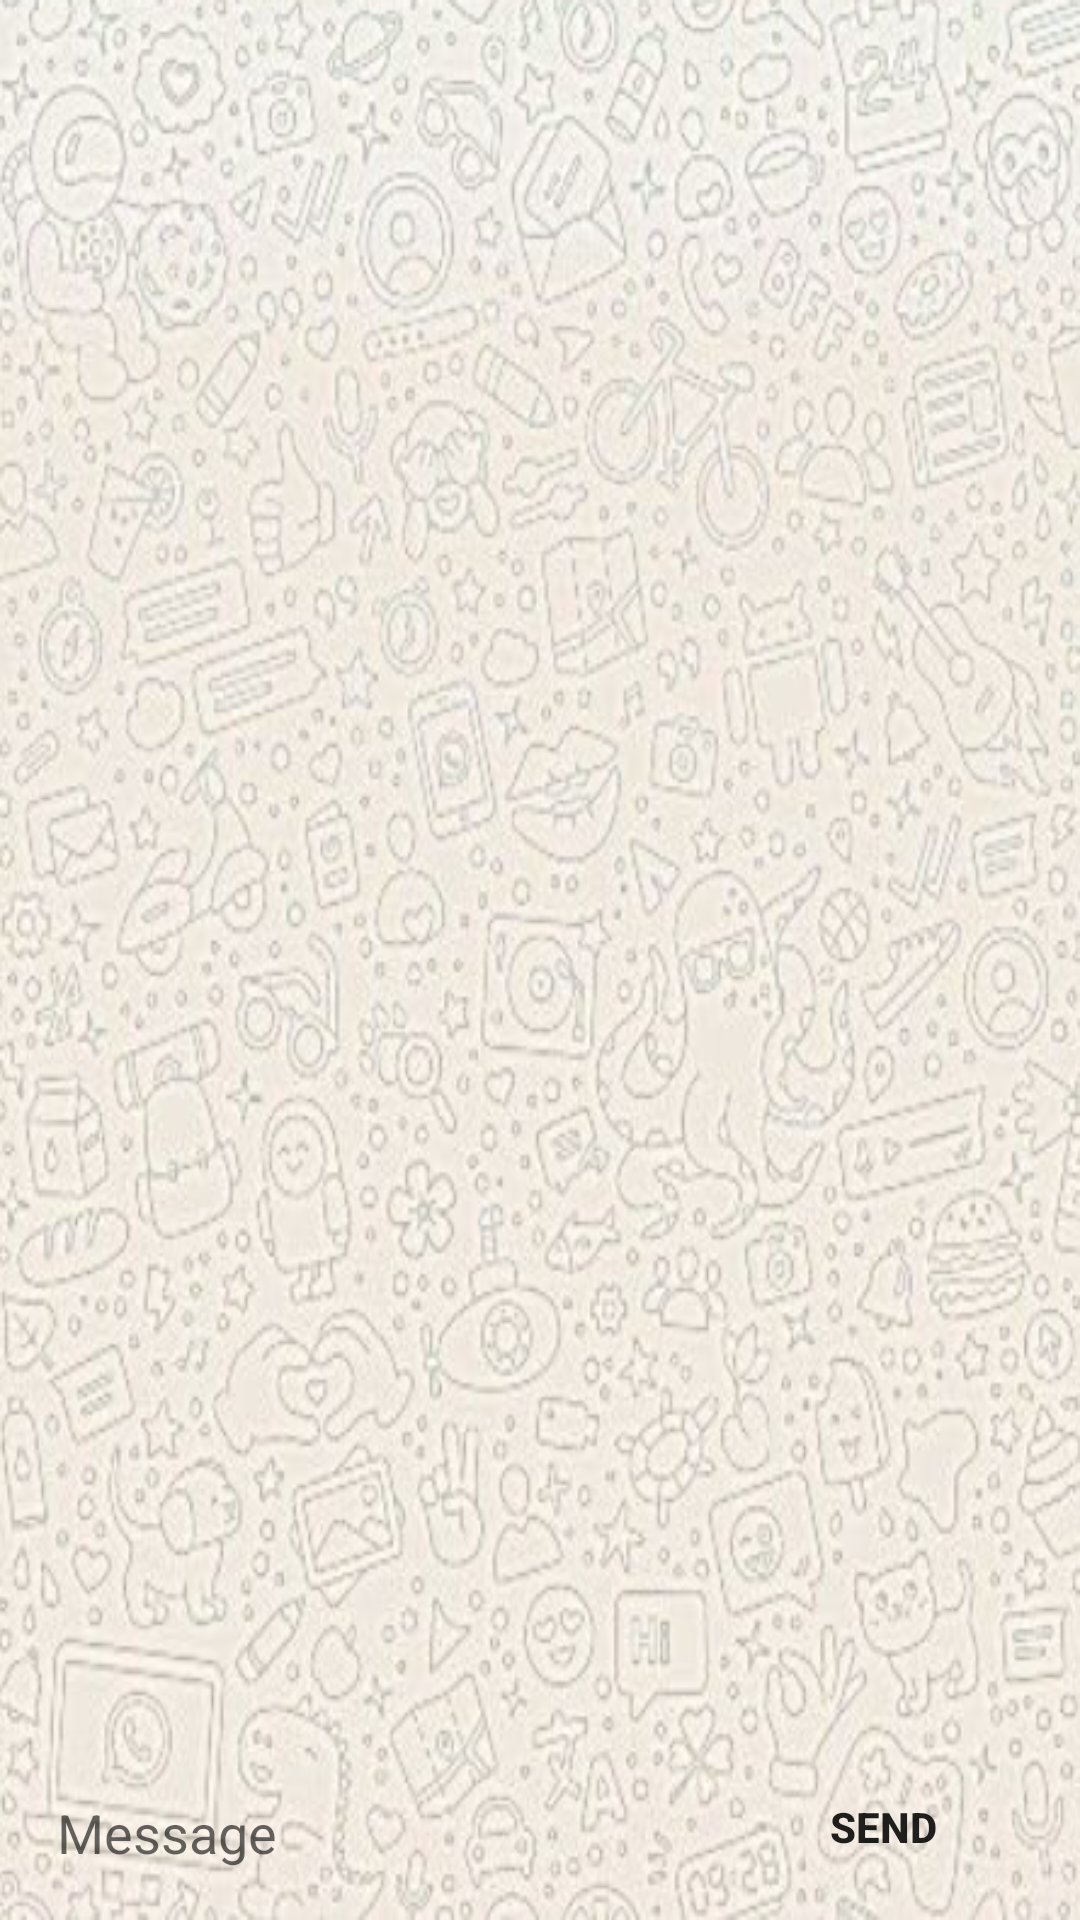

Write the Android layout XML for this screen, with the resource values it uses.
<!-- AndroidManifest.xml: application theme Theme.Whatsgram -->
<!-- res/layout/activity_chatlog.xml -->
<?xml version="1.0" encoding="utf-8"?>
<androidx.constraintlayout.widget.ConstraintLayout xmlns:android="http://schemas.android.com/apk/res/android"
    xmlns:app="http://schemas.android.com/apk/res-auto"
    xmlns:tools="http://schemas.android.com/tools"
    android:layout_width="match_parent"
    android:layout_height="match_parent"
    tools:context=".ChatlogActivity"
    android:background="@drawable/whatsgrambackground"
    >

    <EditText
        android:id="@+id/enterMessage"
        android:layout_width="0dp"
        android:layout_height="50dp"
        android:layout_marginStart="4dp"
        android:layout_marginEnd="16dp"
        android:layout_marginBottom="4dp"
        android:background="@drawable/rounded_textfields"
        android:textColor="@color/black"
        android:ems="10"
        android:hint="Message"
        android:inputType="textPersonName"
        android:paddingLeft="15dp"
        app:layout_constraintBottom_toBottomOf="parent"
        app:layout_constraintEnd_toStartOf="@+id/sendbutton"
        app:layout_constraintHorizontal_bias="0.0"
        app:layout_constraintStart_toStartOf="parent"
        />

    <Button
        android:id="@+id/sendbutton"
        android:layout_width="99dp"
        android:layout_height="54dp"
        android:layout_marginEnd="16dp"
        android:layout_marginBottom="4dp"
        android:background="@drawable/rounded_textfields"
        android:text="Send"
        app:layout_constraintBottom_toBottomOf="parent"
        app:layout_constraintEnd_toEndOf="parent"
        android:textStyle="bold"/>

    <androidx.recyclerview.widget.RecyclerView
        android:id="@+id/recyclerView_Chatlog"
        android:layout_width="0dp"
        android:layout_height="0dp"
        android:layout_marginBottom="8dp"
        app:layoutManager="androidx.recyclerview.widget.LinearLayoutManager"
        app:layout_constraintBottom_toTopOf="@+id/enterMessage"
        app:layout_constraintEnd_toEndOf="parent"
        app:layout_constraintHorizontal_bias="0.0"
        app:layout_constraintStart_toStartOf="parent"
        app:layout_constraintTop_toTopOf="parent"
        app:layout_constraintVertical_bias="1.0" />
</androidx.constraintlayout.widget.ConstraintLayout>
<!-- resources referenced by this layout -->
<resources>
  <!-- drawable whatsgrambackground: png bitmap (drawable-v24, 464982 bytes) -->
  <style name="Theme.Whatsgram" parent="Theme.MaterialComponents.DayNight.DarkActionBar">
          
          <item name="colorPrimary">@color/purple_700</item>
          <item name="colorPrimaryVariant">@color/purple_700</item>
          <item name="colorOnPrimary">@color/white</item>
          
          <item name="colorSecondary">@color/teal_200</item>
          <item name="colorSecondaryVariant">@color/teal_700</item>
          <item name="colorOnSecondary">@color/black</item>
          
          <item name="android:statusBarColor" tools:targetApi="l">?attr/colorPrimaryVariant</item>
          
      </style>
  <!-- not gathered from this repository: default colours our renderer supplied (Android Studio template values) -->
  <color name="purple_700">#FF3700B3</color>
  <color name="teal_200">#FF03DAC5</color>
  <color name="teal_700">#FF018786</color>
  <color name="black">#FF000000</color>
  <color name="white">#FFFFFFFF</color>
</resources>
